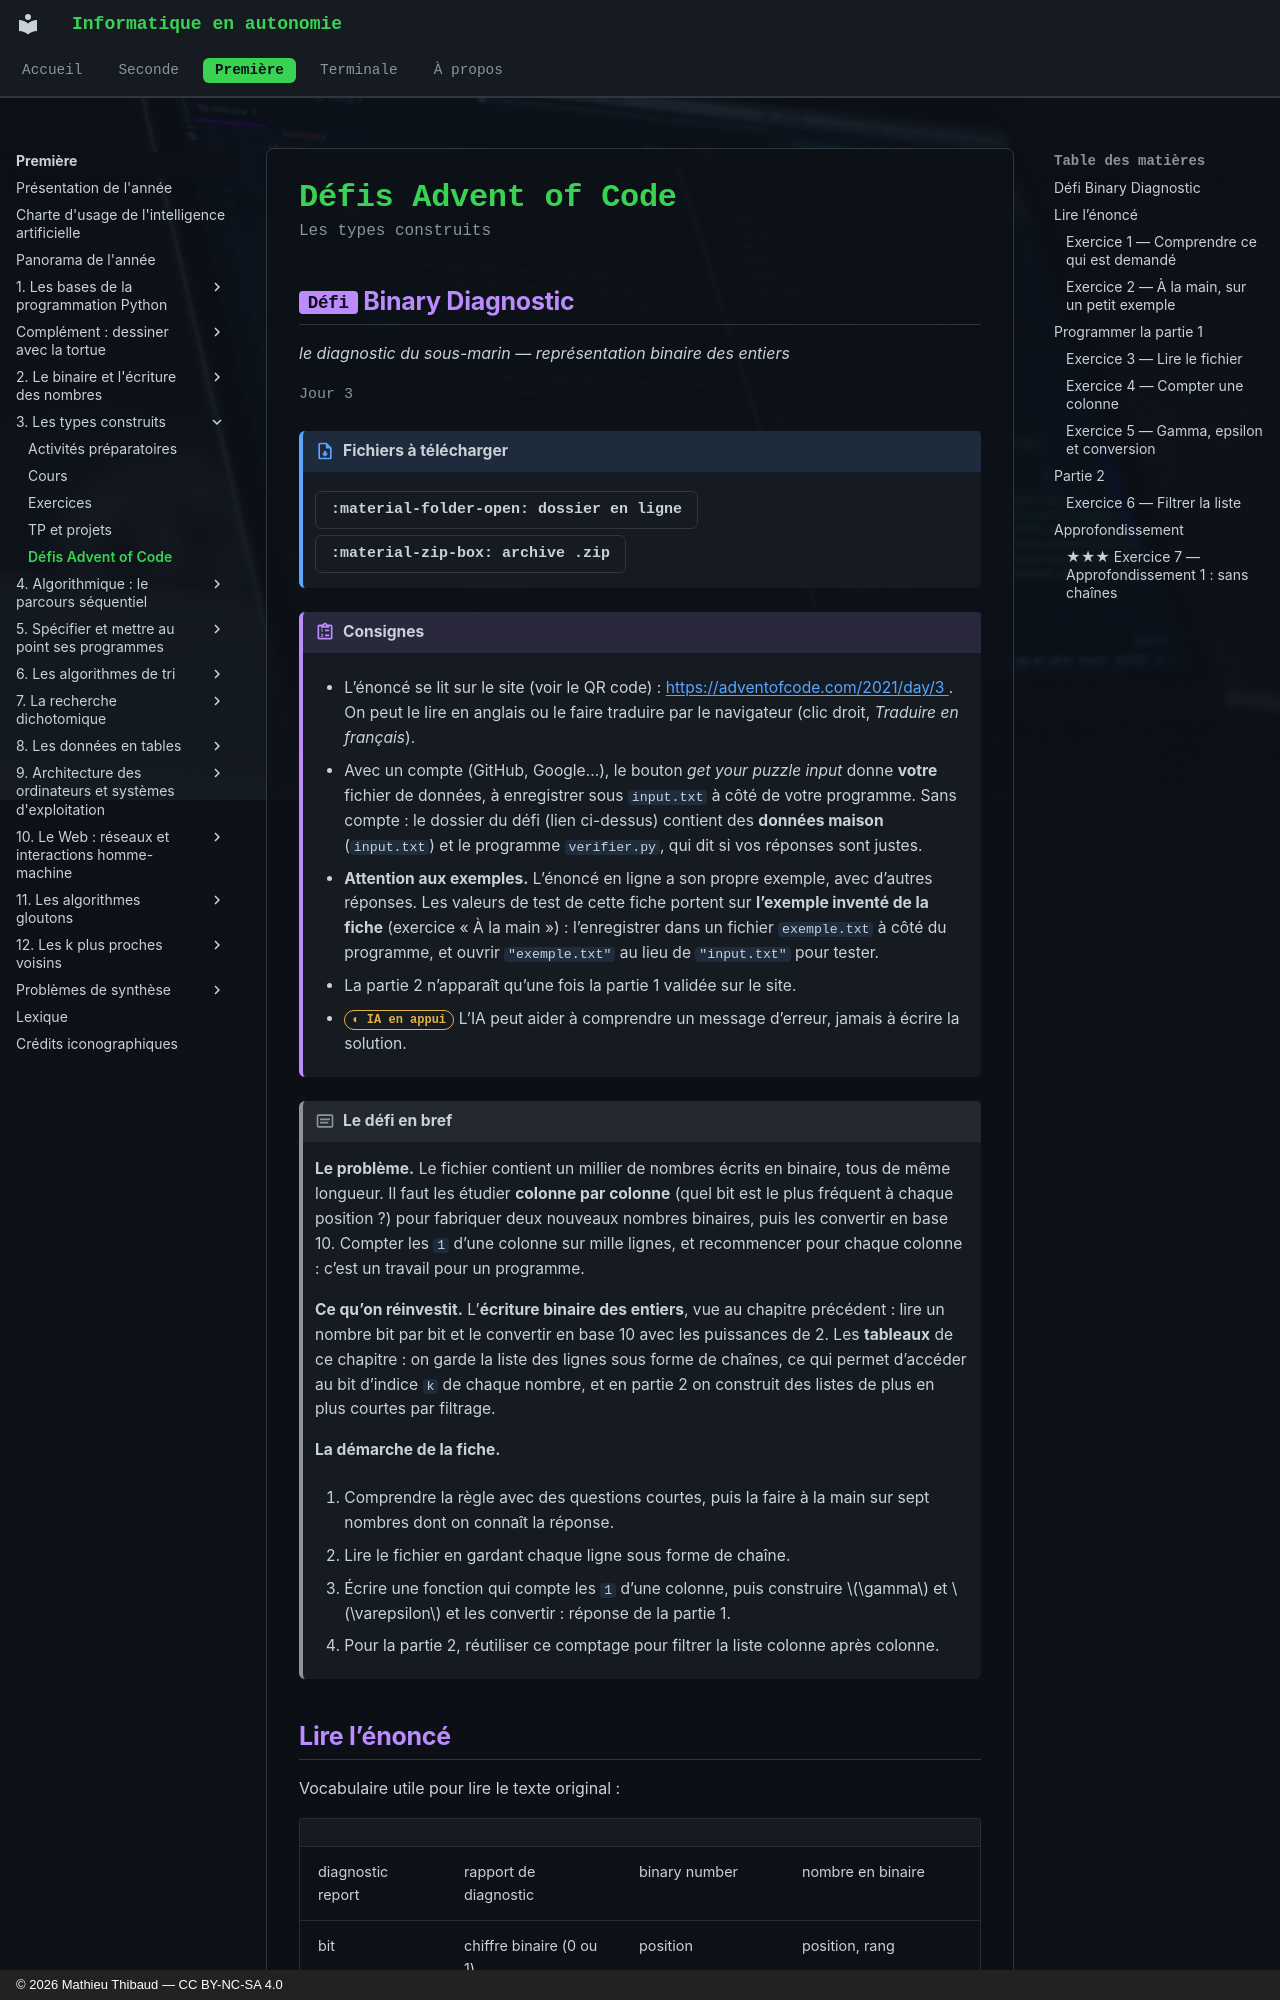

repository: MathThibaud/informatique-en-autonomie · page: premiere/03-les-types-construits/defis/index.html · generator: mkdocs · copyright: © 2026 Mathieu Thibaud — CC BY-NC-SA 4.0

# Défis Advent of Code

<p class="sous-titre">Les types construits</p>

## <span class="etiquette">Défi</span> Binary Diagnostic

*le diagnostic du sous-marin — représentation binaire des entiers*

<p class="infos-activite">Jour 3</p>

!!! fichiers "Fichiers à télécharger"

    [:material-folder-open: dossier en ligne](https://github.com/MathThibaud/nsi-fichiers-eleves/tree/main/premiere/03-defi-aoc-2021-03){ .md-button } [:material-zip-box: archive .zip](https://github.com/MathThibaud/nsi-fichiers-eleves/raw/main/zips/premiere-03-defi-aoc-2021-03.zip){ .md-button }

!!! consignes "Consignes"

    - L’énoncé se lit sur le site (voir le QR code) : [https://adventofcode.com/2021/day/3 ](https://adventofcode.com/2021/day/3 ). On peut le lire en anglais ou le faire traduire par le navigateur (clic droit, *Traduire en français*).

    - Avec un compte (GitHub, Google…), le bouton *get your puzzle input* donne **votre** fichier de données, à enregistrer sous `input.txt` à côté de votre programme. Sans compte : le dossier du défi (lien ci-dessus) contient des **données maison** (`input.txt`) et le programme `verifier.py`, qui dit si vos réponses sont justes.

    - **Attention aux exemples.** L’énoncé en ligne a son propre exemple, avec d’autres réponses. Les valeurs de test de cette fiche portent sur **l’exemple inventé de la fiche** (exercice « À la main ») : l’enregistrer dans un fichier `exemple.txt` à côté du programme, et ouvrir `"exemple.txt"` au lieu de `"input.txt"` pour tester.

    - La partie 2 n’apparaît qu’une fois la partie 1 validée sur le site.

    - <span class="ia ia-orange" title="IA en appui : déboguer, reformuler, vérifier ; la réponse finale est la vôtre"></span> L’IA peut aider à comprendre un message d’erreur, jamais à écrire la solution.

!!! encadre "Le défi en bref"

    **Le problème.** Le fichier contient un millier de nombres écrits en binaire, tous de même longueur. Il faut les étudier **colonne par colonne** (quel bit est le plus fréquent à chaque position ?) pour fabriquer deux nouveaux nombres binaires, puis les convertir en base 10. Compter les `1` d’une colonne sur mille lignes, et recommencer pour chaque colonne : c’est un travail pour un programme.

    **Ce qu’on réinvestit.** L’**écriture binaire des entiers**, vue au chapitre précédent : lire un nombre bit par bit et le convertir en base 10 avec les puissances de 2. Les **tableaux** de ce chapitre : on garde la liste des lignes sous forme de chaînes, ce qui permet d’accéder au bit d’indice `k` de chaque nombre, et en partie 2 on construit des listes de plus en plus courtes par filtrage.

    **La démarche de la fiche.**

    1.  Comprendre la règle avec des questions courtes, puis la faire à la main sur sept nombres dont on connaît la réponse.

    2.  Lire le fichier en gardant chaque ligne sous forme de chaîne.

    3.  Écrire une fonction qui compte les `1` d’une colonne, puis construire $\gamma$ et $\varepsilon$ et les convertir : réponse de la partie 1.

    4.  Pour la partie 2, réutiliser ce comptage pour filtrer la liste colonne après colonne.
